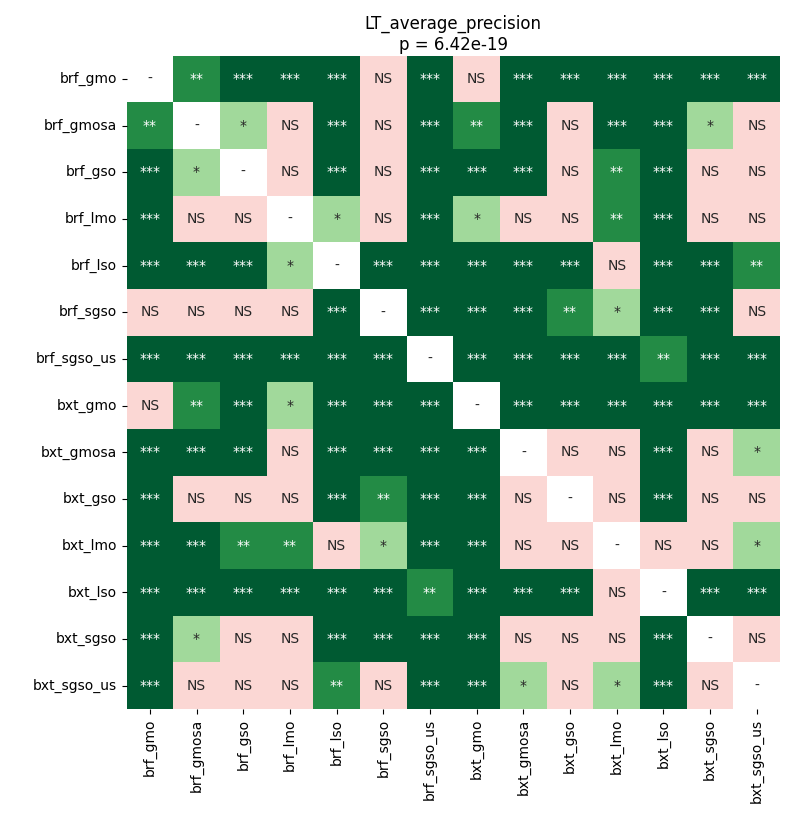

The table this chart was drawn from, first rows:
	brf_gmo	brf_gmosa	brf_gso	brf_lmo	brf_lso	brf_sgso	brf_sgso_us	bxt_gmo	bxt_gmosa	bxt_gso	bxt_lmo	bxt_lso	bxt_sgso	bxt_sgso_us
brf_gmo	1.0	0.001762	8.678436279296875e-05	0.0001462	8.678436279296875e-05	0.07953	8.678436279296875e-05	0.7777	8.678436279296875e-05	0.0001462	8.678436279296875e-05	8.678436279296875e-05	8.678436279296875e-05	0.0004418
brf_gmosa	0.001762	1.0	0.04769	0.3122	8.678436279296875e-05	0.9306	8.678436279296875e-05	0.005554	0.0004418	0.2156	0.0007776	8.678436279296875e-05	0.04188	0.08883
brf_gso	8.678436279296875e-05	0.04769	1.0	0.9503	0.0001462	0.1983	8.678436279296875e-05	0.0005909	0.0005909	0.3122	0.002211	8.678436279296875e-05	0.1232	0.2943
brf_lmo	0.0001462	0.3122	0.9503	1.0	0.01724	0.4167	8.678436279296875e-05	0.04188	0.1844	1.0	0.008234	0.0007776	0.7467	0.5367
brf_lso	8.678436279296875e-05	8.678436279296875e-05	0.0001462	0.01724	1.0	8.678436279296875e-05	0.0004418	8.678436279296875e-05	0.0003387	8.678436279296875e-05	0.475	8.678436279296875e-05	8.678436279296875e-05	0.001361
brf_sgso	0.07953	0.9306	0.1983	0.4167	8.678436279296875e-05	1.0	8.678436279296875e-05	0.0003387	0.0001462	0.002211	0.02019	8.678436279296875e-05	0.0005909	0.3623
brf_sgso_us	8.678436279296875e-05	8.678436279296875e-05	8.678436279296875e-05	8.678436279296875e-05	0.0004418	8.678436279296875e-05	1.0	8.678436279296875e-05	8.678436279296875e-05	0.0001462	8.678436279296875e-05	0.006794	0.0001462	8.678436279296875e-05
bxt_gmo	0.7777	0.005554	0.0005909	0.04188	8.678436279296875e-05	0.0003387	8.678436279296875e-05	1.0	8.678436279296875e-05	8.678436279296875e-05	0.0007776	8.678436279296875e-05	8.678436279296875e-05	0.0003387
bxt_gmosa	8.678436279296875e-05	0.0004418	0.0005909	0.1844	0.0003387	0.0001462	8.678436279296875e-05	8.678436279296875e-05	1.0	0.09891	0.2768	8.678436279296875e-05	0.2339	0.03245
bxt_gso	0.0001462	0.2156	0.3122	1.0	8.678436279296875e-05	0.002211	0.0001462	8.678436279296875e-05	0.09891	1.0	0.1983	8.678436279296875e-05	0.1517	0.9503
bxt_lmo	8.678436279296875e-05	0.0007776	0.002211	0.008234	0.475	0.02019	8.678436279296875e-05	0.0007776	0.2768	0.1983	1.0	0.05409	0.2943	0.03724
bxt_lso	8.678436279296875e-05	8.678436279296875e-05	8.678436279296875e-05	0.0007776	8.678436279296875e-05	8.678436279296875e-05	0.006794	8.678436279296875e-05	8.678436279296875e-05	8.678436279296875e-05	0.05409	1.0	8.678436279296875e-05	8.678436279296875e-05
bxt_sgso	8.678436279296875e-05	0.04188	0.1232	0.7467	8.678436279296875e-05	0.0005909	0.0001462	8.678436279296875e-05	0.2339	0.1517	0.2943	8.678436279296875e-05	1.0	0.7467
bxt_sgso_us	0.0004418	0.08883	0.2943	0.5367	0.001361	0.3623	8.678436279296875e-05	0.0003387	0.03245	0.9503	0.03724	8.678436279296875e-05	0.7467	1.0
